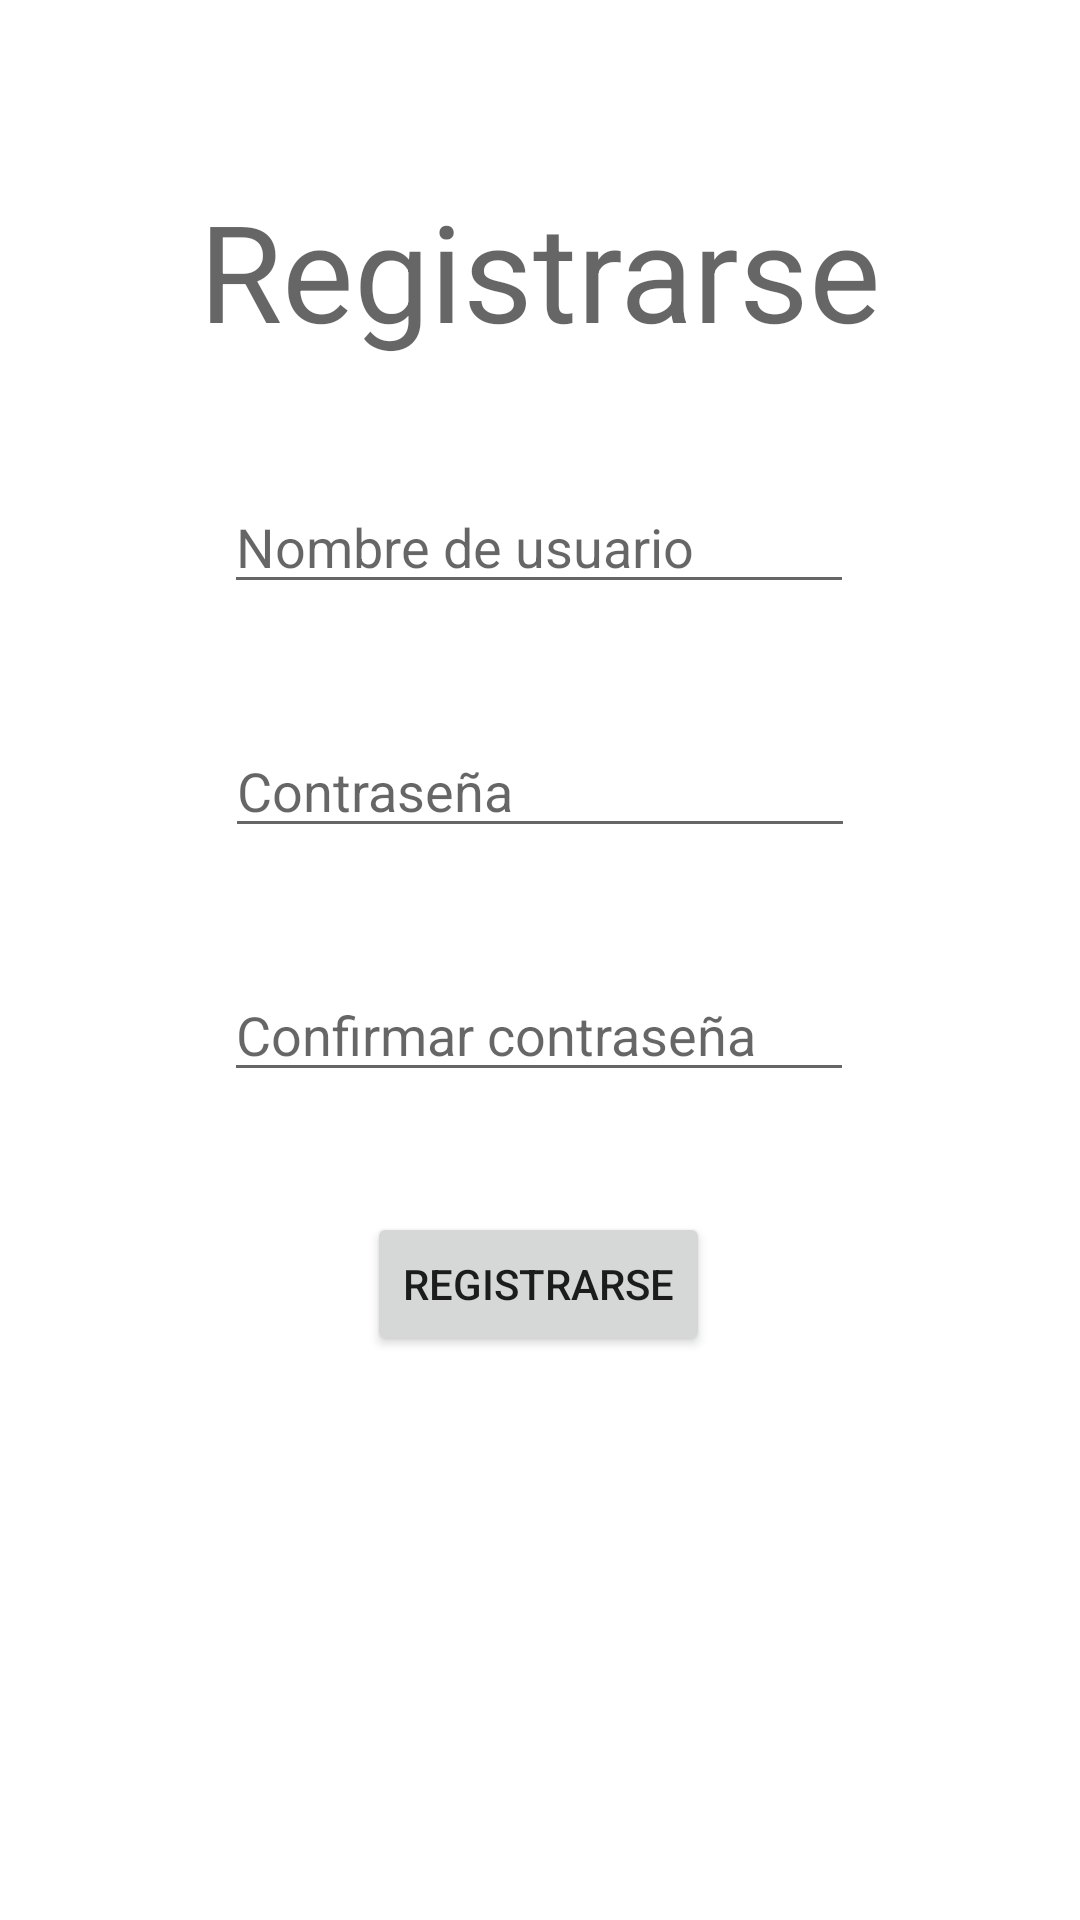

Write the Android layout XML for this screen, with the resource values it uses.
<!-- AndroidManifest.xml: application theme Theme.IntelliTest -->
<!-- res/layout/activity_signup.xml -->
<?xml version="1.0" encoding="utf-8"?>
<androidx.constraintlayout.widget.ConstraintLayout xmlns:android="http://schemas.android.com/apk/res/android"
    xmlns:app="http://schemas.android.com/apk/res-auto"
    xmlns:tools="http://schemas.android.com/tools"
    android:layout_width="match_parent"
    android:layout_height="match_parent"
    tools:context=".SignupActivity">

    <EditText
        android:id="@+id/editSignupPasswordConfirmation"
        android:layout_width="wrap_content"
        android:layout_height="wrap_content"
        android:layout_marginTop="40dp"
        android:ems="10"
        android:hint="@string/password_confirmation_input"
        android:inputType="textPassword"
        app:layout_constraintEnd_toEndOf="parent"
        app:layout_constraintHorizontal_bias="0.497"
        app:layout_constraintStart_toStartOf="parent"
        app:layout_constraintTop_toBottomOf="@+id/editSignupPassword" />

    <TextView
        android:id="@+id/loginMessage"
        android:layout_width="wrap_content"
        android:layout_height="wrap_content"
        android:layout_marginTop="60dp"
        android:text="@string/signup_view_message"
        android:textAppearance="@style/TextAppearance.AppCompat.Display2"
        app:layout_constraintEnd_toEndOf="parent"
        app:layout_constraintStart_toStartOf="parent"
        app:layout_constraintTop_toTopOf="parent" />

    <EditText
        android:id="@+id/editSignUpUserName"
        android:layout_width="wrap_content"
        android:layout_height="wrap_content"
        android:layout_marginTop="40dp"
        android:ems="10"
        android:hint="@string/user_name_input"
        android:inputType="text"
        app:layout_constraintEnd_toEndOf="parent"
        app:layout_constraintHorizontal_bias="0.497"
        app:layout_constraintStart_toStartOf="parent"
        app:layout_constraintTop_toBottomOf="@+id/loginMessage" />

    <EditText
        android:id="@+id/editSignupPassword"
        android:layout_width="wrap_content"
        android:layout_height="wrap_content"
        android:layout_marginTop="40dp"
        android:ems="10"
        android:hint="@string/password_input"
        android:inputType="textPassword"
        app:layout_constraintEnd_toEndOf="parent"
        app:layout_constraintHorizontal_bias="0.5"
        app:layout_constraintStart_toStartOf="parent"
        app:layout_constraintTop_toBottomOf="@+id/editSignUpUserName" />

    <Button
        android:id="@+id/buttonSignup"
        android:layout_width="wrap_content"
        android:layout_height="wrap_content"
        android:layout_marginTop="40dp"
        android:onClick="signup"
        android:text="@string/signup_button_message"
        app:layout_constraintEnd_toEndOf="parent"
        app:layout_constraintHorizontal_bias="0.498"
        app:layout_constraintStart_toStartOf="parent"
        app:layout_constraintTop_toBottomOf="@+id/editSignupPasswordConfirmation" />

</androidx.constraintlayout.widget.ConstraintLayout>
<!-- resources referenced by this layout -->
<resources>
  <string name="password_confirmation_input">Confirmar contraseña</string>
  <string name="password_input">Contraseña</string>
  <string name="signup_button_message">Registrarse</string>
  <string name="signup_view_message">Registrarse</string>
  <string name="user_name_input">Nombre de usuario</string>
  <style name="Theme.IntelliTest" parent="Theme.MaterialComponents.DayNight.NoActionBar">
          
          <item name="colorPrimary">@color/buttons</item>
          <item name="colorPrimaryVariant">@color/buttons</item>
          <item name="colorOnPrimary">@color/white</item>
          
          <item name="colorSecondary">@color/buttons</item>
          <item name="colorSecondaryVariant">@color/buttons</item>
          <item name="colorOnSecondary">@color/black</item>
          
          <item name="android:statusBarColor">?attr/colorPrimaryVariant</item>
          
          <item name="android:windowBackground">@drawable/app_background</item>
  
      </style>
  <color name="buttons">#75CDD8</color>
  <color name="white">#FFFFFFFF</color>
  <color name="black">#FF000000</color>
</resources>
